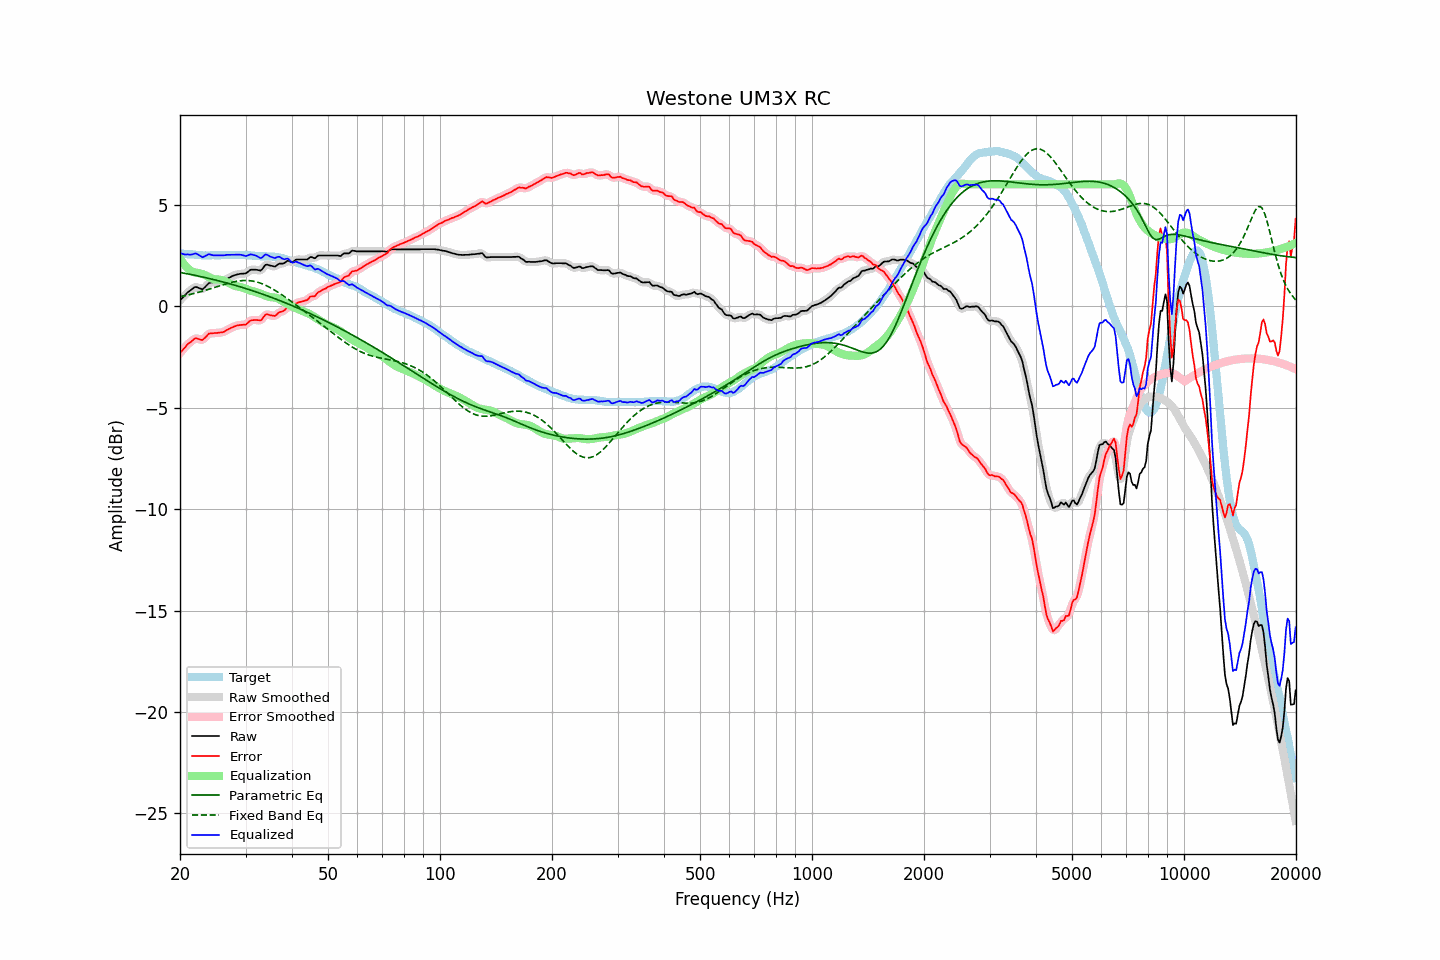

The table this chart was drawn from, first rows:
frequency, raw, error, smoothed, error_smoothed, equalization, parametric_eq, fixed_band_eq, equalized_raw, equalized_smoothed, target
20.00, 0.29, -2.31, 0.28, -2.32, 2.35, 1.66, 0.47, 2.63, 2.63, 2.60
20.20, 0.37, -2.22, 0.37, -2.22, 2.23, 1.64, 0.48, 2.59, 2.59, 2.59
20.40, 0.45, -2.13, 0.45, -2.13, 2.12, 1.63, 0.50, 2.56, 2.57, 2.58
20.61, 0.52, -2.05, 0.53, -2.04, 2.02, 1.62, 0.52, 2.54, 2.55, 2.58
20.81, 0.62, -1.94, 0.61, -1.95, 1.93, 1.60, 0.53, 2.55, 2.54, 2.56
21.02, 0.70, -1.86, 0.69, -1.87, 1.85, 1.58, 0.55, 2.55, 2.54, 2.56
21.23, 0.75, -1.80, 0.75, -1.80, 1.79, 1.57, 0.57, 2.53, 2.54, 2.55
21.44, 0.81, -1.75, 0.81, -1.74, 1.73, 1.55, 0.59, 2.54, 2.54, 2.56
21.66, 0.86, -1.68, 0.87, -1.67, 1.69, 1.54, 0.61, 2.55, 2.56, 2.55
21.87, 0.93, -1.61, 0.92, -1.62, 1.66, 1.52, 0.63, 2.59, 2.58, 2.53
22.09, 0.95, -1.58, 0.93, -1.59, 1.65, 1.50, 0.65, 2.59, 2.58, 2.52
22.31, 0.91, -1.61, 0.92, -1.60, 1.63, 1.49, 0.67, 2.55, 2.56, 2.52
22.54, 0.89, -1.63, 0.88, -1.64, 1.62, 1.47, 0.69, 2.51, 2.50, 2.51
22.76, 0.86, -1.66, 0.85, -1.66, 1.60, 1.45, 0.71, 2.46, 2.45, 2.51
22.99, 0.83, -1.68, 0.85, -1.65, 1.58, 1.44, 0.74, 2.40, 2.43, 2.50
23.22, 0.90, -1.60, 0.89, -1.61, 1.55, 1.42, 0.76, 2.44, 2.44, 2.49
23.45, 0.98, -1.53, 0.97, -1.52, 1.51, 1.40, 0.78, 2.49, 2.48, 2.50
23.69, 1.05, -1.44, 1.06, -1.43, 1.47, 1.38, 0.81, 2.53, 2.53, 2.49
23.92, 1.14, -1.35, 1.12, -1.38, 1.43, 1.36, 0.83, 2.56, 2.55, 2.49
24.16, 1.16, -1.34, 1.16, -1.34, 1.38, 1.34, 0.86, 2.54, 2.54, 2.50
24.40, 1.17, -1.34, 1.17, -1.33, 1.35, 1.33, 0.88, 2.51, 2.52, 2.51
24.65, 1.18, -1.33, 1.18, -1.33, 1.33, 1.31, 0.91, 2.50, 2.50, 2.51
24.89, 1.19, -1.32, 1.18, -1.33, 1.32, 1.29, 0.93, 2.50, 2.50, 2.51
25.14, 1.19, -1.32, 1.19, -1.32, 1.31, 1.27, 0.96, 2.50, 2.50, 2.51
25.39, 1.20, -1.31, 1.19, -1.31, 1.31, 1.25, 0.98, 2.50, 2.50, 2.51
25.65, 1.21, -1.30, 1.20, -1.31, 1.30, 1.23, 1.01, 2.50, 2.50, 2.50
25.91, 1.22, -1.30, 1.22, -1.29, 1.28, 1.21, 1.03, 2.50, 2.50, 2.51
26.16, 1.25, -1.28, 1.25, -1.27, 1.26, 1.18, 1.06, 2.50, 2.50, 2.52
26.43, 1.28, -1.24, 1.29, -1.24, 1.22, 1.16, 1.08, 2.51, 2.51, 2.52
26.69, 1.34, -1.19, 1.33, -1.19, 1.19, 1.14, 1.11, 2.52, 2.52, 2.52
26.96, 1.37, -1.15, 1.37, -1.14, 1.15, 1.12, 1.13, 2.53, 2.53, 2.52
27.23, 1.41, -1.10, 1.42, -1.10, 1.11, 1.10, 1.15, 2.53, 2.53, 2.52
27.50, 1.46, -1.06, 1.46, -1.07, 1.07, 1.08, 1.17, 2.52, 2.53, 2.52
27.77, 1.50, -1.03, 1.49, -1.03, 1.03, 1.05, 1.19, 2.53, 2.53, 2.53
28.05, 1.53, -1.00, 1.52, -1.00, 1.00, 1.03, 1.21, 2.53, 2.53, 2.53
28.33, 1.55, -0.97, 1.55, -0.97, 0.98, 1.01, 1.22, 2.53, 2.53, 2.51
28.62, 1.57, -0.95, 1.57, -0.95, 0.96, 0.98, 1.23, 2.53, 2.53, 2.51
28.90, 1.59, -0.94, 1.58, -0.94, 0.95, 0.96, 1.24, 2.54, 2.53, 2.52
29.19, 1.60, -0.92, 1.59, -0.93, 0.93, 0.94, 1.25, 2.53, 2.52, 2.52
29.48, 1.60, -0.92, 1.59, -0.93, 0.91, 0.91, 1.26, 2.50, 2.50, 2.52
29.78, 1.61, -0.91, 1.60, -0.92, 0.88, 0.89, 1.26, 2.49, 2.49, 2.52
30.08, 1.62, -0.91, 1.63, -0.89, 0.85, 0.86, 1.26, 2.47, 2.48, 2.53
30.38, 1.67, -0.84, 1.68, -0.84, 0.82, 0.84, 1.26, 2.49, 2.50, 2.51
30.68, 1.74, -0.77, 1.73, -0.77, 0.79, 0.81, 1.26, 2.52, 2.52, 2.50
30.99, 1.79, -0.71, 1.78, -0.72, 0.76, 0.79, 1.25, 2.55, 2.54, 2.50
31.30, 1.80, -0.69, 1.80, -0.69, 0.74, 0.76, 1.24, 2.53, 2.54, 2.49
31.61, 1.80, -0.69, 1.80, -0.68, 0.72, 0.73, 1.22, 2.51, 2.52, 2.49
31.93, 1.80, -0.68, 1.79, -0.68, 0.70, 0.71, 1.20, 2.49, 2.49, 2.47
32.24, 1.79, -0.69, 1.78, -0.69, 0.68, 0.68, 1.18, 2.46, 2.45, 2.47
32.57, 1.77, -0.69, 1.76, -0.70, 0.65, 0.65, 1.16, 2.41, 2.41, 2.46
32.89, 1.75, -0.71, 1.77, -0.69, 0.62, 0.63, 1.13, 2.36, 2.38, 2.46
33.22, 1.81, -0.65, 1.83, -0.63, 0.58, 0.60, 1.10, 2.39, 2.41, 2.46
33.55, 1.92, -0.54, 1.91, -0.54, 0.55, 0.57, 1.07, 2.47, 2.46, 2.45
33.89, 2.03, -0.44, 2.00, -0.46, 0.52, 0.54, 1.04, 2.54, 2.52, 2.46
34.23, 2.05, -0.40, 2.04, -0.41, 0.49, 0.51, 1.00, 2.54, 2.53, 2.45
34.57, 2.03, -0.42, 2.03, -0.41, 0.47, 0.48, 0.96, 2.49, 2.50, 2.44
34.92, 2.00, -0.45, 2.01, -0.44, 0.45, 0.46, 0.92, 2.44, 2.45, 2.44
35.27, 1.99, -0.46, 1.98, -0.47, 0.43, 0.43, 0.87, 2.42, 2.41, 2.45
35.62, 1.97, -0.47, 1.96, -0.48, 0.43, 0.40, 0.83, 2.39, 2.39, 2.44
35.97, 1.95, -0.49, 1.97, -0.46, 0.42, 0.37, 0.78, 2.37, 2.39, 2.43
... 635 more rows
